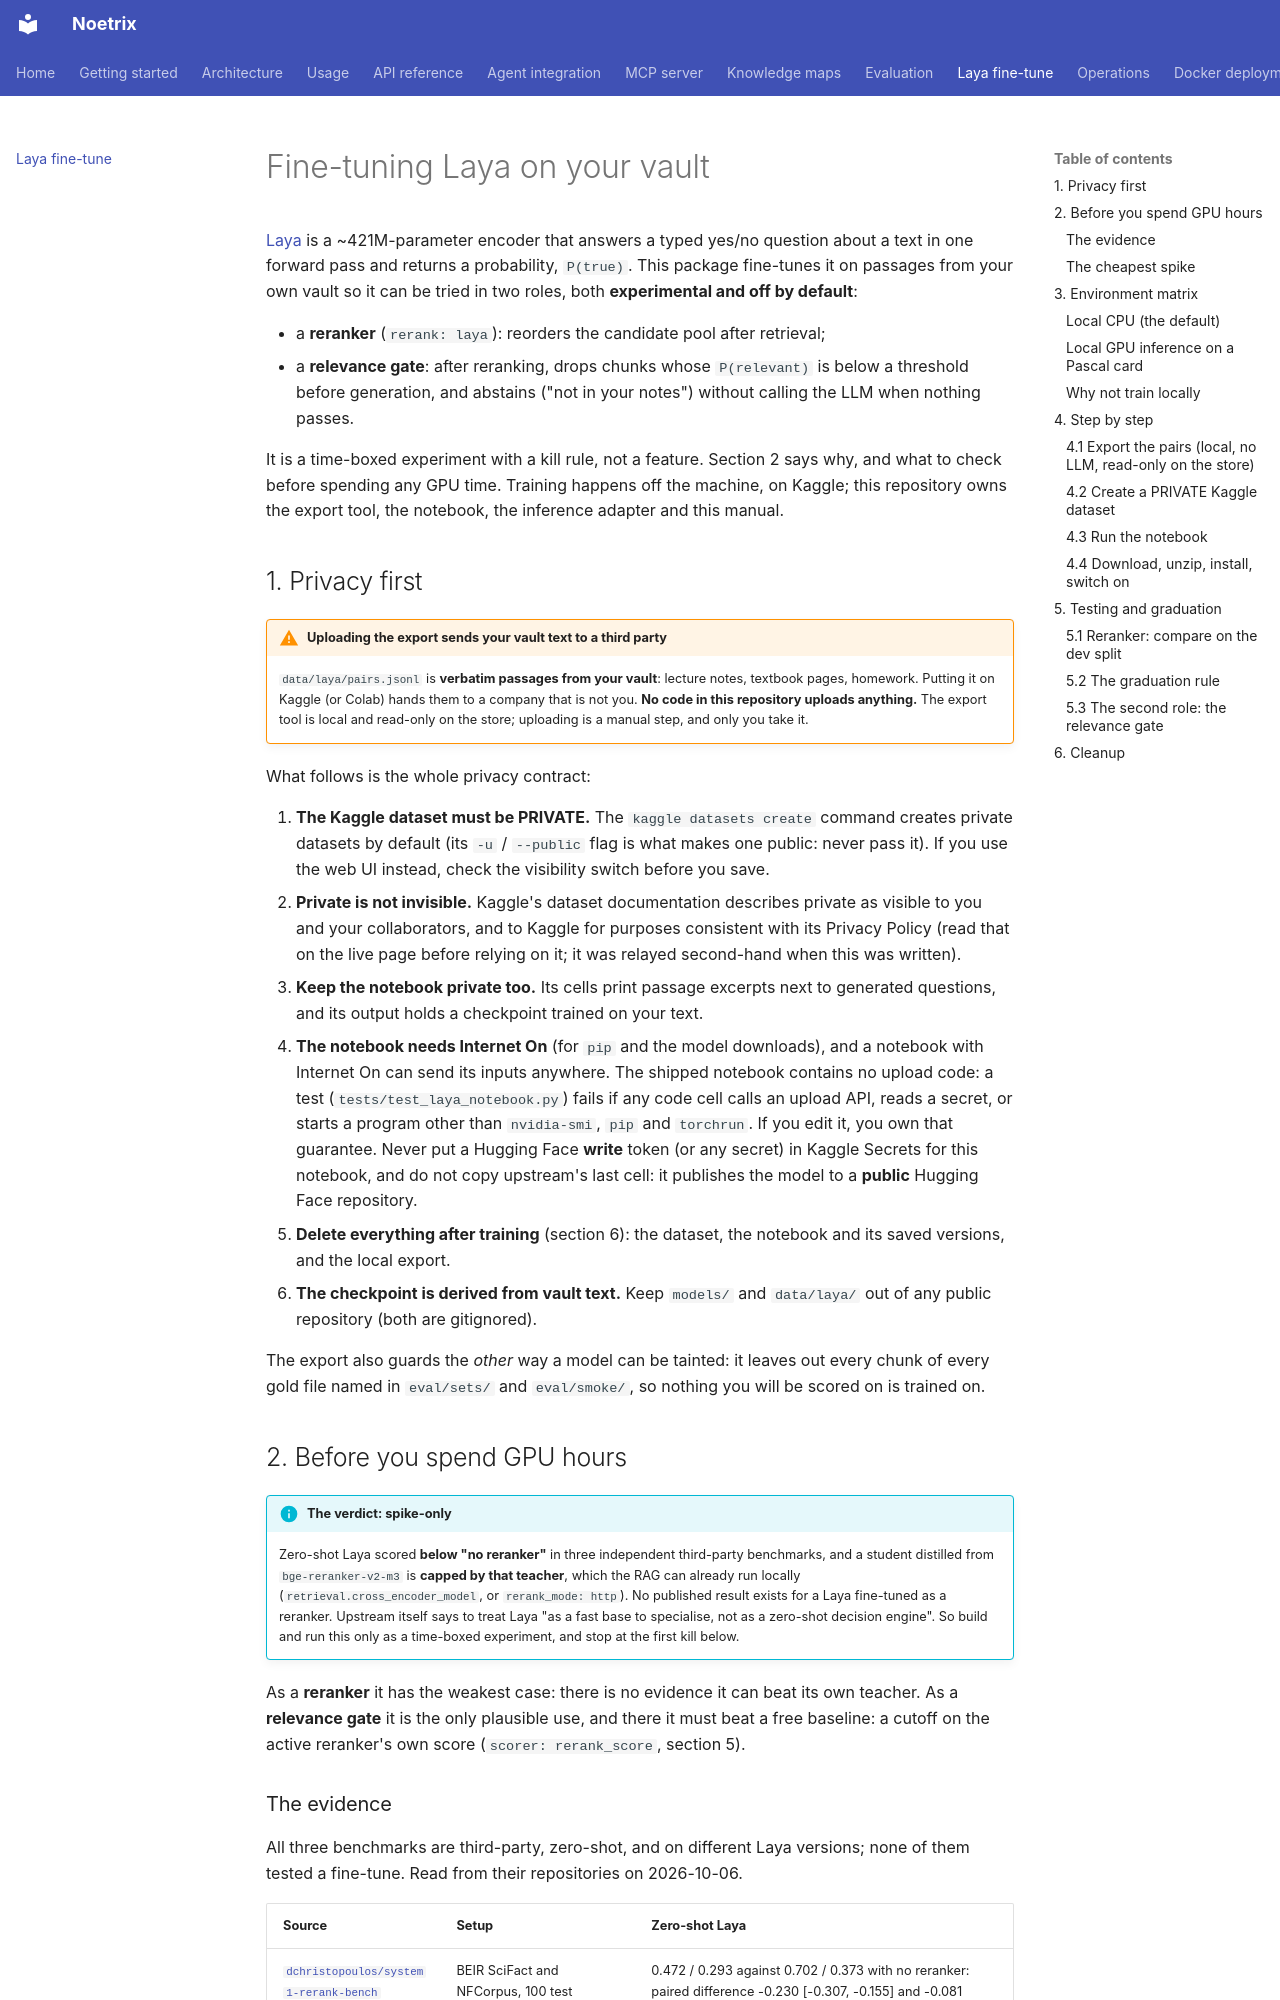

repository: AlbertHakobyan070/Advanced-Obsidian-RAG · page: laya-finetune/index.html · generator: mkdocs

# Fine-tuning Laya on your vault

[Laya](https://github.com/NandhaKishorM/laya) is a ~421M-parameter encoder that answers a typed
yes/no question about a text in one forward pass and returns a probability, `P(true)`. This
package fine-tunes it on passages from your own vault so it can be tried in two roles, both
**experimental and off by default**:

- a **reranker** (`rerank: laya`): reorders the candidate pool after retrieval;
- a **relevance gate**: after reranking, drops chunks whose `P(relevant)` is below a threshold
  before generation, and abstains ("not in your notes") without calling the LLM when nothing passes.

It is a time-boxed experiment with a kill rule, not a feature. Section 2 says why, and what to
check before spending any GPU time. Training happens off the machine, on Kaggle; this repository
owns the export tool, the notebook, the inference adapter and this manual.

## 1. Privacy first

!!! warning "Uploading the export sends your vault text to a third party"
    `data/laya/pairs.jsonl` is **verbatim passages from your vault**: lecture notes, textbook
    pages, homework. Putting it on Kaggle (or Colab) hands them to a company that is not you.
    **No code in this repository uploads anything.** The export tool is local and read-only on
    the store; uploading is a manual step, and only you take it.

What follows is the whole privacy contract:

1. **The Kaggle dataset must be PRIVATE.** The `kaggle datasets create` command creates private
   datasets by default (its `-u` / `--public` flag is what makes one public: never pass it). If
   you use the web UI instead, check the visibility switch before you save.
2. **Private is not invisible.** Kaggle's dataset documentation describes private as visible to
   you and your collaborators, and to Kaggle for purposes consistent with its Privacy Policy
   (read that on the live page before relying on it; it was relayed second-hand when this was
   written).
3. **Keep the notebook private too.** Its cells print passage excerpts next to generated
   questions, and its output holds a checkpoint trained on your text.
4. **The notebook needs Internet On** (for `pip` and the model downloads), and a notebook with
   Internet On can send its inputs anywhere. The shipped notebook contains no upload code: a test
   (`tests/test_laya_notebook.py`) fails if any code cell calls an upload API, reads a secret, or
   starts a program other than `nvidia-smi`, `pip` and `torchrun`. If you edit it, you own that
   guarantee. Never put a Hugging Face **write** token (or any secret) in Kaggle Secrets for this
   notebook, and do not copy upstream's last cell: it publishes the model to a **public**
   Hugging Face repository.
5. **Delete everything after training** (section 6): the dataset, the notebook and its saved
   versions, and the local export.
6. **The checkpoint is derived from vault text.** Keep `models/` and `data/laya/` out of any
   public repository (both are gitignored).

The export also guards the *other* way a model can be tainted: it leaves out every chunk of every
gold file named in `eval/sets/` and `eval/smoke/`, so nothing you will be scored on is trained on.

## 2. Before you spend GPU hours

!!! info "The verdict: spike-only"
    Zero-shot Laya scored **below "no reranker"** in three independent third-party benchmarks,
    and a student distilled from `bge-reranker-v2-m3` is **capped by that teacher**, which the
    RAG can already run locally (`retrieval.cross_encoder_model`, or `rerank_mode: http`). No
    published result exists for a Laya fine-tuned as a reranker. Upstream itself says to treat
    Laya "as a fast base to specialise, not as a zero-shot decision engine". So build and run this
    only as a time-boxed experiment, and stop at the first kill below.

As a **reranker** it has the weakest case: there is no evidence it can beat its own teacher. As a
**relevance gate** it is the only plausible use, and there it must beat a free baseline: a cutoff on
the active reranker's own score (`scorer: rerank_score`, section 5).
